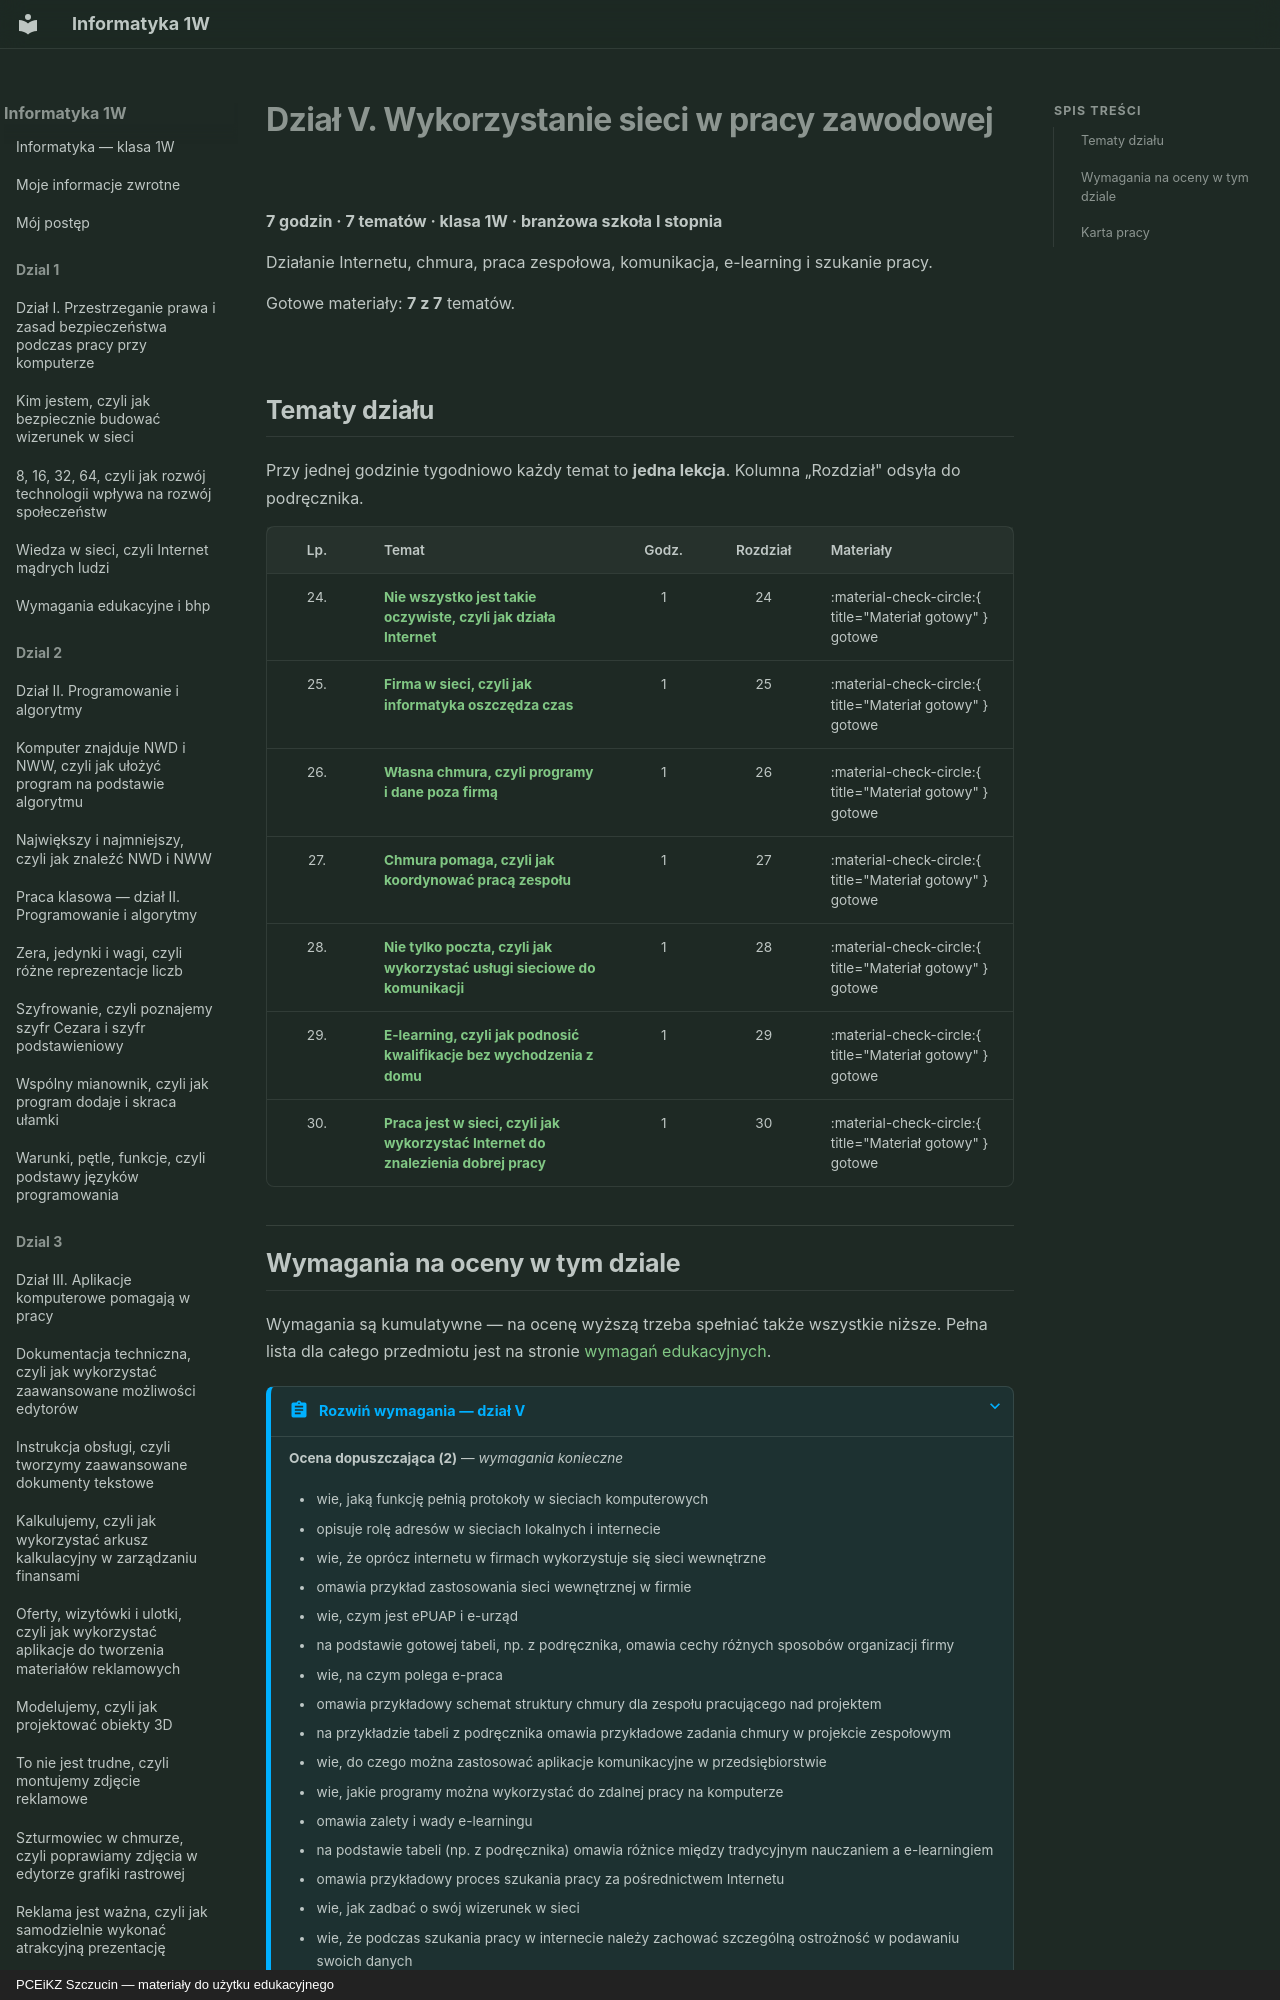

repository: JosiMate/inf-sb · page: dzial-5/index.html · generator: mkdocs · copyright: PCEiKZ Szczucin — materiały do użytku edukacyjnego

# Dział V. Wykorzystanie sieci w pracy zawodowej

**7 godzin · 7 tematów · klasa 1W · branżowa szkoła I stopnia**

Działanie Internetu, chmura, praca zespołowa, komunikacja, e-learning i szukanie pracy.

Gotowe materiały: **7 z 7** tematów.

## Tematy działu

Przy jednej godzinie tygodniowo każdy temat to **jedna lekcja**. Kolumna
„Rozdział" odsyła do podręcznika.

| Lp. | Temat | Godz. | Rozdział | Materiały |
| :---: | --- | :---: | :---: | --- |
| 24. | **[Nie wszystko jest takie oczywiste, czyli jak działa Internet](jak-dziala-internet.md)** | 1 | 24 | :material-check-circle:{ title="Materiał gotowy" } gotowe |
| 25. | **[Firma w sieci, czyli jak informatyka oszczędza czas](firma-w-sieci-oszczednosc-czasu.md)** | 1 | 25 | :material-check-circle:{ title="Materiał gotowy" } gotowe |
| 26. | **[Własna chmura, czyli programy i dane poza firmą](wlasna-chmura-programy-i-dane.md)** | 1 | 26 | :material-check-circle:{ title="Materiał gotowy" } gotowe |
| 27. | **[Chmura pomaga, czyli jak koordynować pracą zespołu](chmura-pomaga-koordynacja-pracy.md)** | 1 | 27 | :material-check-circle:{ title="Materiał gotowy" } gotowe |
| 28. | **[Nie tylko poczta, czyli jak wykorzystać usługi sieciowe do komunikacji](uslugi-sieciowe-do-komunikacji.md)** | 1 | 28 | :material-check-circle:{ title="Materiał gotowy" } gotowe |
| 29. | **[E-learning, czyli jak podnosić kwalifikacje bez wychodzenia z domu](e-learning-podnoszenie-kwalifikacji.md)** | 1 | 29 | :material-check-circle:{ title="Materiał gotowy" } gotowe |
| 30. | **[Praca jest w sieci, czyli jak wykorzystać Internet do znalezienia dobrej pracy](internet-do-znalezienia-pracy.md)** | 1 | 30 | :material-check-circle:{ title="Materiał gotowy" } gotowe |
